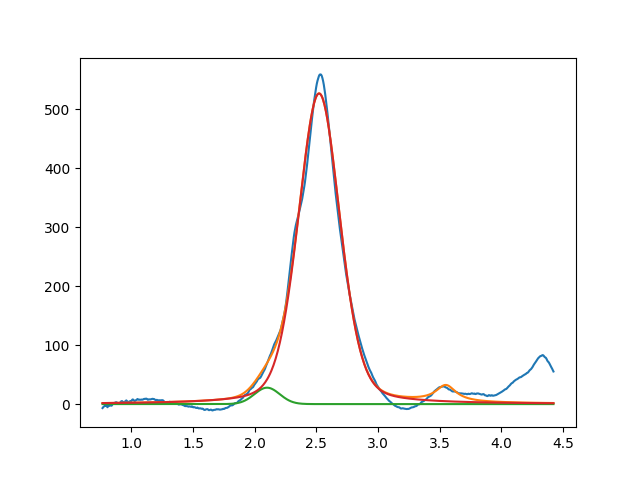

The file beside this chart, header and first rows:
2.099999999999999645e+00, 2.781304507754405719e+01, 2.409719827663876768e-01, 9.999999999999948930e-01
2.521772936486709860e+00, 5.267484320663205608e+02, 3.975123752175684921e-01, 7.435694163109219934e-01
3.549999999999999378e+00, 2.763441520876609303e+01, 1.999999999999999833e-01, 1.057032447935655183e-22
